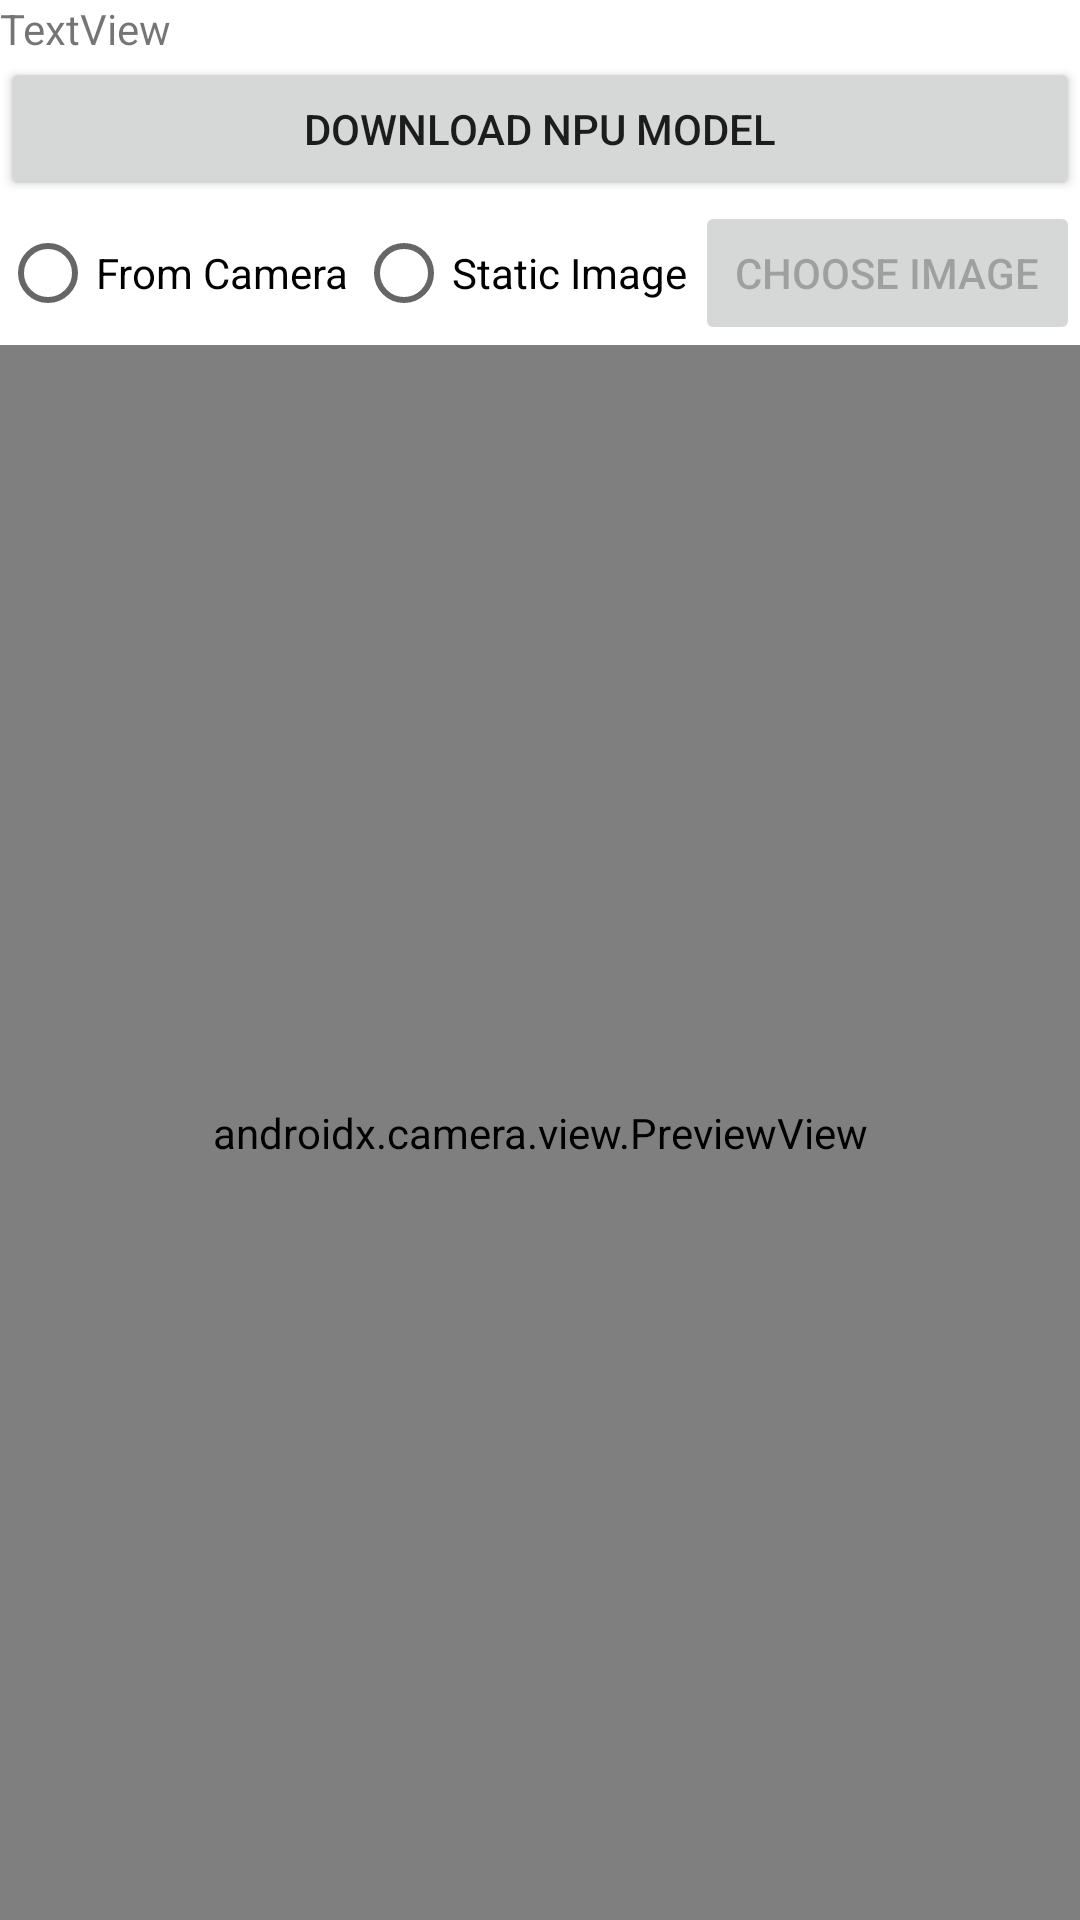

Android layout source for this screen:
<!-- AndroidManifest.xml: application theme Theme.KangTester -->
<!-- res/layout/fragment_rk3588_npu_check.xml -->
<?xml version="1.0" encoding="utf-8"?>
<LinearLayout xmlns:android="http://schemas.android.com/apk/res/android"
    xmlns:app="http://schemas.android.com/apk/res-auto"
    xmlns:tools="http://schemas.android.com/tools"
    android:layout_width="match_parent"
    android:layout_height="match_parent"
    android:orientation="vertical"
    tools:context=".Rk3588NpuCheckFragment">

    
    <TextView
        android:id="@+id/tv_message_npu"
        android:layout_width="match_parent"
        android:layout_height="wrap_content"
        android:text="TextView" />

    <Button
        android:id="@+id/btn_download_model"
        android:layout_width="match_parent"
        android:layout_height="wrap_content"
        android:text="@string/download_npu_model" />

    <RadioGroup
        android:id="@+id/rg_source"
        android:layout_width="match_parent"
        android:layout_height="wrap_content"
        android:orientation="horizontal">

        <RadioButton
            android:id="@+id/rb_image_from_camera"
            android:layout_width="wrap_content"
            android:layout_height="wrap_content"
            android:layout_weight="1"
            android:text="@string/image_source_from_camera" />

        <RadioButton
            android:id="@+id/rb_image_static"
            android:layout_width="wrap_content"
            android:layout_height="wrap_content"
            android:layout_weight="1"
            android:text="@string/image_source_static" />

        <Button
            android:id="@+id/btn_load_image"
            android:layout_width="wrap_content"
            android:layout_height="wrap_content"
            android:layout_weight="1"
            android:enabled="false"
            android:text="@string/choose_image" />

    </RadioGroup>

    <androidx.constraintlayout.widget.ConstraintLayout
        android:layout_width="match_parent"
        android:layout_height="match_parent"
        android:layout_weight="1">

        <FrameLayout
            android:id="@+id/fm_img"
            android:layout_width="0dp"
            android:layout_height="0dp"
            app:layout_constraintBottom_toBottomOf="parent"
            app:layout_constraintDimensionRatio="200:100S"
            app:layout_constraintEnd_toEndOf="parent"
            app:layout_constraintStart_toStartOf="parent"
            app:layout_constraintTop_toTopOf="parent"
            app:layout_optimizationLevel="ratio">

            <androidx.camera.view.PreviewView
                android:id="@+id/sv_camera"
                android:layout_width="match_parent"
                android:layout_height="match_parent"
                app:layout_constraintBottom_toTopOf="@+id/btn_capture_image"
                app:layout_constraintEnd_toEndOf="parent"
                app:layout_constraintHorizontal_bias="0.0"
                app:layout_constraintStart_toStartOf="parent"
                app:layout_constraintTop_toBottomOf="@+id/tv_message"
                app:layout_constraintVertical_bias="0.147" />

            <ImageView
                android:id="@+id/iv_reco_image"
                android:layout_width="match_parent"
                android:layout_height="match_parent"
                android:scaleType="fitXY" />

            <ImageView
                android:id="@+id/iv_reco_result"
                android:layout_width="match_parent"
                android:layout_height="match_parent"
                android:scaleType="fitXY" />

        </FrameLayout>
    </androidx.constraintlayout.widget.ConstraintLayout>

</LinearLayout>
<!-- resources referenced by this layout -->
<resources>
  <string name="choose_image">Choose Image</string>
  <string name="download_npu_model">Download NPU Model</string>
  <string name="image_source_from_camera">From Camera</string>
  <string name="image_source_static">Static Image</string>
  <style name="Theme.KangTester" parent="Theme.MaterialComponents.DayNight.DarkActionBar">
          
          <item name="colorPrimary">@color/purple_500</item>
          <item name="colorPrimaryVariant">@color/purple_700</item>
          <item name="colorOnPrimary">@color/white</item>
          
          <item name="colorSecondary">@color/teal_200</item>
          <item name="colorSecondaryVariant">@color/teal_700</item>
          <item name="colorOnSecondary">@color/black</item>
          
          <item name="android:statusBarColor">?attr/colorPrimaryVariant</item>
          
      </style>
  <!-- not gathered from this repository: default colours our renderer supplied (Android Studio template values) -->
  <color name="purple_500">#FF6200EE</color>
  <color name="purple_700">#FF3700B3</color>
  <color name="teal_200">#FF03DAC5</color>
  <color name="teal_700">#FF018786</color>
  <color name="black">#FF000000</color>
  <color name="white">#FFFFFFFF</color>
</resources>
